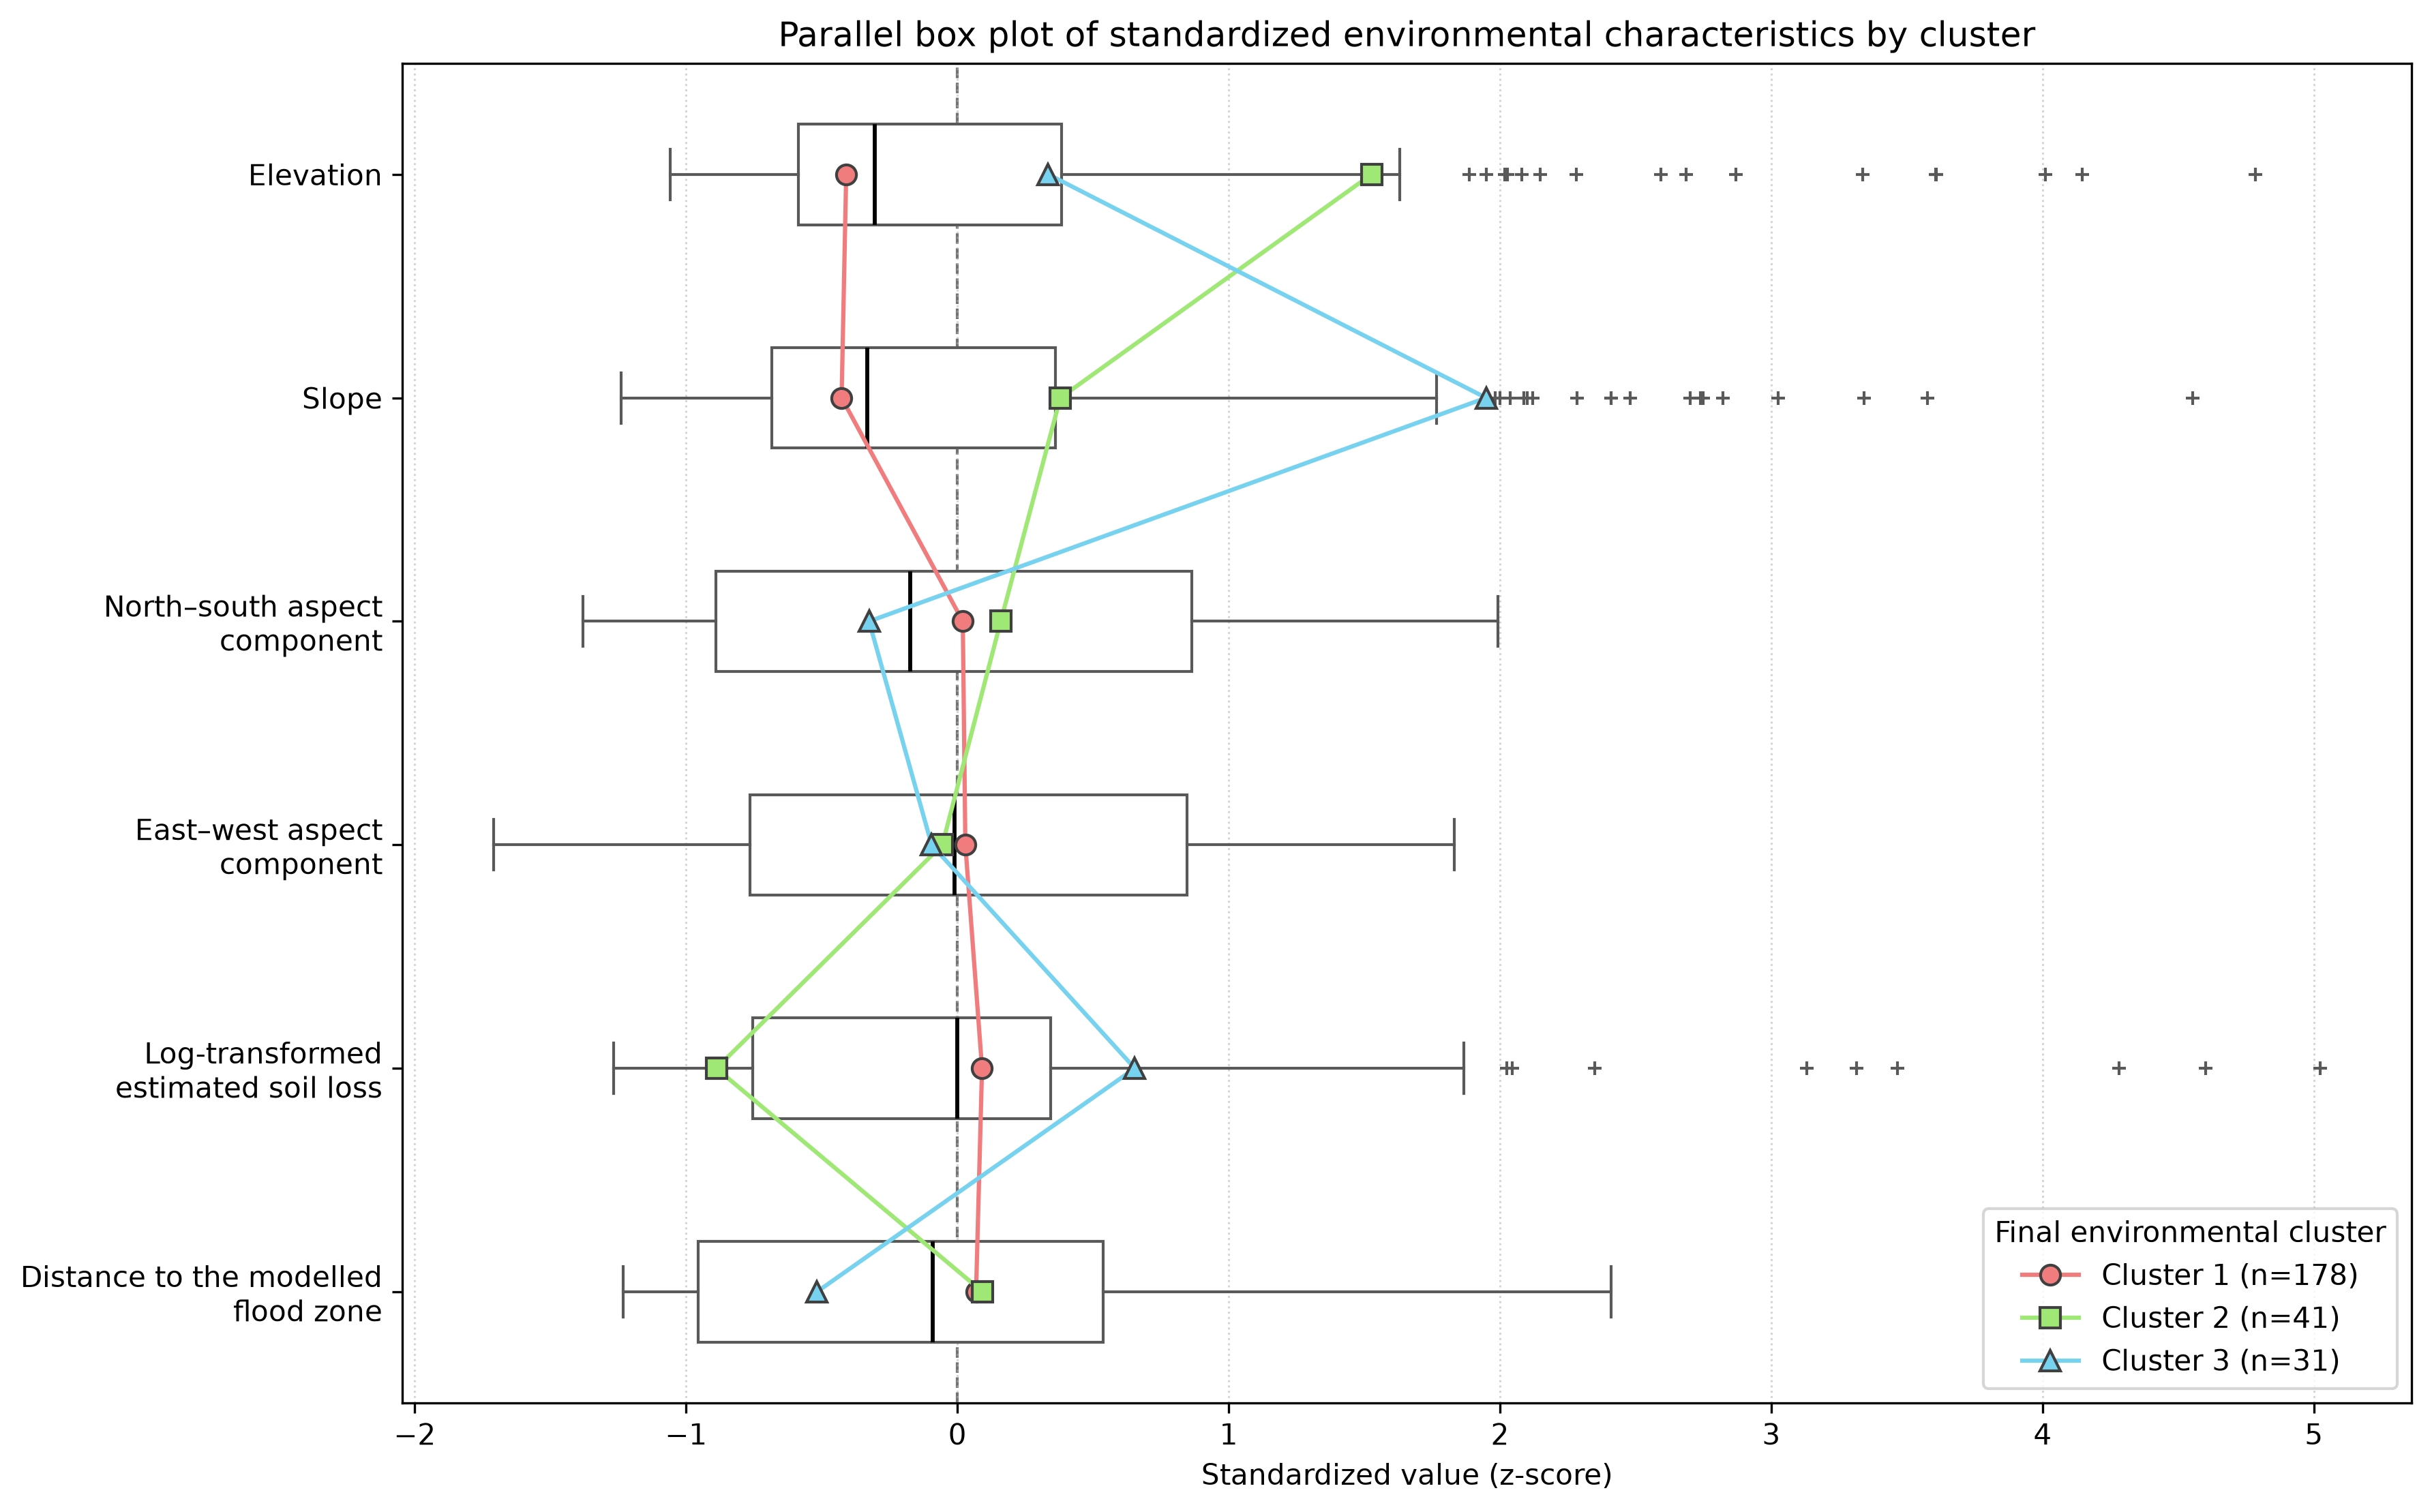

Recreate this plot in Python.
from pathlib import Path

import matplotlib.pyplot as plt
import numpy as np
import pandas as pd


# ================================================================
# FILE PATHS
# ================================================================

Visualization_folder = Path(__file__).resolve().parent
Project_folder = Visualization_folder.parent

Input_file = (
    Project_folder
    / "results"
    / "sites_with_candidate_clusters.csv"
)

Output_folder = Visualization_folder

Output_PNG = Output_folder / "parallel_boxplot_clusters_1_2_3.png"
Output_PDF = Output_folder / "parallel_boxplot_clusters_1_2_3.pdf"
Output_means = Output_folder / "parallel_boxplot_cluster_means.csv"


# ================================================================
# PLOT SETUP
# ================================================================

Cluster_field = "Cluster_3"
Clusters = [1, 2, 3]

Pair_weight = 1 / np.sqrt(2)

Plot_variables = [
    {"label": "Elevation", "source": "C_DEM", "scale_factor": 1.0},
    {"label": "Slope", "source": "C_Slope", "scale_factor": 1.0},
    {
        "label": "North–south aspect\ncomponent",
        "source": "C_Acos",
        "scale_factor": Pair_weight,
    },
    {
        "label": "East–west aspect\ncomponent",
        "source": "C_Asin",
        "scale_factor": Pair_weight,
    },
    {
        "label": "Log-transformed\nestimated soil loss",
        "source": "C_RusLog",
        "scale_factor": 1.0,
    },
    {
        "label": "Distance to the modelled\nflood zone",
        "source": "C_FlDist",
        "scale_factor": Pair_weight,
    },
]

Cluster_colors = {
    1: "#F17C7E",
    2: "#A0E875",
    3: "#77D2F0",
}

Cluster_markers = {
    1: "o",
    2: "s",
    3: "^",
}

def prepare_plot_data():
    """Prepare the site data used in the cluster visualisation."""

    if not Input_file.exists():
        raise FileNotFoundError(f"Input file not found: {Input_file}")

    site_data = pd.read_csv(Input_file)

    required_fields = [
        Cluster_field,
        *[variable["source"] for variable in Plot_variables]
    ]

    missing_fields = [
        field for field in required_fields
        if field not in site_data.columns
    ]

    if missing_fields:
        raise ValueError(f"Missing fields: {missing_fields}")

    site_data[Cluster_field] = pd.to_numeric(
        site_data[Cluster_field],
        errors="coerce"
    )

    # Restore weighted variables to the standardized scale used in the plot
    for variable in Plot_variables:
        source = variable["source"]
        plot_field = f"Z_{source}"

        site_data[source] = pd.to_numeric(
            site_data[source],
            errors="coerce"
        )

        site_data[plot_field] = (
            site_data[source] / variable["scale_factor"]
        )

        variable["plot_field"] = plot_field

    fields_to_check = [
        Cluster_field,
        *[variable["plot_field"] for variable in Plot_variables]
    ]

    if site_data[fields_to_check].isna().any().any():
        raise ValueError("Missing or nonnumeric plotting values found.")

    site_data[Cluster_field] = site_data[Cluster_field].astype(int)

    return site_data

def calculate_cluster_means(site_data):
    """Calculate the mean environmental values for each cluster."""

    mean_rows = []

    for cluster in Clusters:
        cluster_sites = site_data[
            site_data[Cluster_field] == cluster
        ]

        for variable in Plot_variables:
            mean_rows.append({
                "Cluster": cluster,
                "Variable": variable["label"].replace("\n", " "),
                "Mean_standardized_value": cluster_sites[
                    variable["plot_field"]
                ].mean(),
                "Number_of_sites": len(cluster_sites)
            })

    return pd.DataFrame(mean_rows)

def create_parallel_boxplot(site_data, cluster_means):
    """Create the parallel box plot of the environmental cluster profiles."""

    Output_folder.mkdir(parents=True, exist_ok=True)

    plot_fields = [
        variable["plot_field"] for variable in Plot_variables
    ]

    labels = [
        variable["label"] for variable in Plot_variables
    ]

    box_data = [
        site_data[field].to_numpy() for field in plot_fields
    ]

    y_positions = np.arange(1, len(Plot_variables) + 1)

    fig, ax = plt.subplots(figsize=(12, 7.5))

    ax.boxplot(
        box_data,
        positions=y_positions,
        orientation="horizontal",
        widths=0.45,
        patch_artist=True,
        manage_ticks=False,
        medianprops={"linewidth": 1.4, "color": "black"},
        boxprops={
            "facecolor": "white",
            "edgecolor": "0.35",
            "linewidth": 1.0
        },
        whiskerprops={"color": "0.35", "linewidth": 1.0},
        capprops={"color": "0.35", "linewidth": 1.0},
        flierprops={
            "marker": "+",
            "markersize": 5,
            "markeredgecolor": "0.35",
            "linestyle": "none"
        }
    )

    site_counts = (
        site_data[Cluster_field]
        .value_counts()
        .sort_index()
        .to_dict()
    )

    for cluster in Clusters:
        mean_values = []

        for variable in Plot_variables:
            variable_name = variable["label"].replace("\n", " ")

            mean_value = cluster_means.loc[
                (cluster_means["Cluster"] == cluster)
                & (cluster_means["Variable"] == variable_name),
                "Mean_standardized_value"
            ].iloc[0]

            mean_values.append(mean_value)

        ax.plot(
            mean_values,
            y_positions,
            marker=Cluster_markers[cluster],
            markersize=7,
            linewidth=1.5,
            color=Cluster_colors[cluster],
            markerfacecolor=Cluster_colors[cluster],
            markeredgecolor="0.25",
            label=f"Cluster {cluster} (n={site_counts[cluster]})",
            zorder=3
        )

    ax.axvline(
        0,
        color="0.45",
        linestyle="--",
        linewidth=1.0,
        zorder=0
    )

    ax.set_yticks(y_positions)
    ax.set_yticklabels(labels)
    ax.invert_yaxis()

    ax.set_xlabel("Standardized value (z-score)")
    ax.set_title(
        "Parallel box plot of standardized environmental "
        "characteristics by cluster"
    )

    ax.grid(axis="x", linestyle=":", linewidth=0.7, alpha=0.55)

    ax.legend(
        title="Final environmental cluster",
        loc="best",
        frameon=True
    )

    fig.tight_layout()

    fig.savefig(Output_PNG, dpi=300, bbox_inches="tight")
    fig.savefig(Output_PDF, bbox_inches="tight")

    plt.show()

def main():
    """Run the cluster visualisation workflow."""

    site_data = prepare_plot_data()

    cluster_means = calculate_cluster_means(site_data)
    cluster_means.to_csv(Output_means, index=False)

    create_parallel_boxplot(site_data, cluster_means)

    print("Cluster visualisation complete.")
    print(f"Mean values saved to: {Output_means}")
    print(f"PNG saved to: {Output_PNG}")
    print(f"PDF saved to: {Output_PDF}")

if __name__ == "__main__":
    main()
